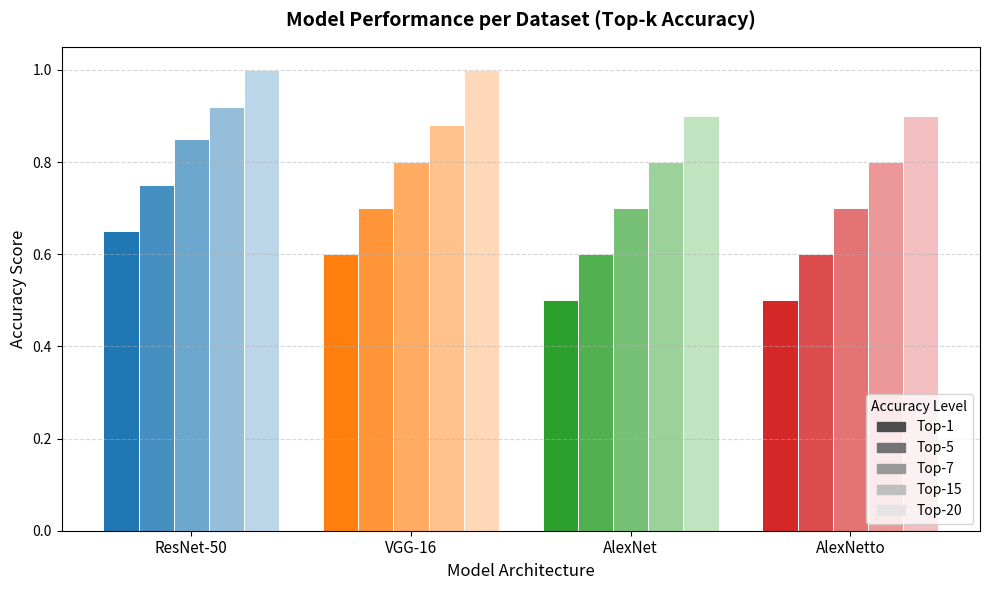

This figure's Python source:
import matplotlib.pyplot as plt
import matplotlib.colors as mcolors
import numpy as np

def multi_bar_plot(Data, accuracy_type, title, xlabel, ylabel):
    """
    Generates a grouped bar chart where each category has a distinct color,
    and bars within the category fade to white as the index 'j' increases.

    Args:
        Data (dict): Keys are category names, Values are lists of top-j accuracies [0-1].
        accuracy_type (list): List of integers (e.g., [1, 5, 10]) corresponding to the values.
        title (str): Chart title.
        xlabel (str): X-axis label.
        ylabel (str): Y-axis label.
    """
    
    # 1. Setup Data and Layout
    categories = list(Data.keys())
    n_cat = len(categories)
    n_acc = len(accuracy_type)
    
    # Basic layout parameters
    x_indices = np.arange(n_cat)  # The center positions for categories
    total_width = 0.8             # Width of the whole group of bars
    bar_width = total_width / n_acc
    
    # Get a qualitative colormap (one distinct color per category)
    # 'tab10' is good for up to 10 distinct categories
    cmap = plt.get_cmap('tab10')

    fig, ax = plt.subplots(figsize=(10, 6))

    # 2. Loop through Categories (Outer Loop)
    for i, cat in enumerate(categories):
        values = Data[cat]
        
        # Validation
        if len(values) != n_acc:
            raise ValueError(f"Category '{cat}' data length does not match accuracy_type length.")

        # Get base color for this category
        base_color = cmap(i % 10) 
        base_rgb = mcolors.to_rgb(base_color)

        # 3. Loop through Accuracy Levels (Inner Loop - The Bars)
        for j, val in enumerate(values):
            # Calculate position to center the group on the tick
            offset = (j - n_acc / 2 + 0.5) * bar_width
            pos = x_indices[i] + offset
            
            # --- Gradient Logic ---
            # Calculate "whiteness" factor based on index j.
            # j=0 -> Factor 0 (Pure Color)
            # j=max -> Factor approaches 0.8 (Very light, but not invisible)
            white_factor = (j / max(n_acc - 1, 1)) * 0.7
            
            # Mix base color with white
            # New_Color = Base * (1 - factor) + White * factor
            mixed_color = [c * (1 - white_factor) + 1.0 * white_factor for c in base_rgb]
            
            # Plot the bar
            ax.bar(pos, val, width=bar_width, color=mixed_color, edgecolor='white', linewidth=0.7)

    # 4. Styling and Labels
    ax.set_title(title, fontsize=14, fontweight='bold', pad=15)
    ax.set_xlabel(xlabel, fontsize=12)
    ax.set_ylabel(ylabel, fontsize=12)
    
    # Configure X-axis ticks
    ax.set_xticks(x_indices)
    ax.set_xticklabels(categories, fontsize=11)
    
    # Y-axis limit and grid
    ax.set_ylim(0, 1.05)
    ax.grid(axis='y', linestyle='--', alpha=0.5, zorder=0)

    # 5. Create a Neutral Legend
    # Since colors change per category, the legend explains the *shade* (Top-k)
    # using grayscale proxies.
    legend_patches = []
    for j, acc_k in enumerate(accuracy_type):
        # Create a matching gray gradient for the legend
        gray_val = 0.3 + (j / max(n_acc - 1, 1)) * 0.6
        color_patch = (gray_val, gray_val, gray_val)
        
        patch = plt.Rectangle((0,0), 1, 1, color=color_patch, label=f'Top-{acc_k}')
        legend_patches.append(patch)
        
    ax.legend(handles=legend_patches, title="Accuracy Level", loc='lower right')

    plt.tight_layout()
    plt.show()

# --- Example Usage ---

# 1. Define the accuracy levels (Top-k)
acc_levels = [1, 5, 7,15, 20]

# 2. Define the data (Accuracy between 0 and 1)
data_example = {
    "ResNet-50": [0.65, 0.75, 0.85, 0.92, 1.0],
    "VGG-16":    [0.60, 0.70, 0.80, 0.88, 1.0],
    "AlexNet":   [0.50, 0.60, 0.70, 0.80, 0.9],
    "AlexNetto":   [0.50, 0.60, 0.70, 0.80, 0.9],
}

# 3. Call the function
multi_bar_plot(
    Data=data_example, 
    accuracy_type=acc_levels, 
    title="Model Performance per Dataset (Top-k Accuracy)", 
    xlabel="Model Architecture", 
    ylabel="Accuracy Score"
)
